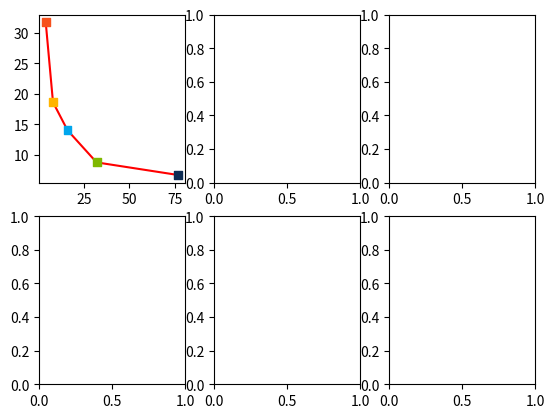

Python code for this plot: (Note: this script raises an exception after producing the figure.)
c = ['#F6511D','#FFB400','#00A6ED','#7FB800','#0D2C54']

apache_mmre = [31.75, 18.61, 14, 8.72, 6.64]
apache_evals = [4, 8, 16, 32, 77]

bdbj_mmre = [61.45, 46.68, 9.82, 2.42, 1.96]
bdbj_evals = [4, 8, 16, 32, 64]

bdbc_mmre = [183.04, 27.17, 6.12, 1.52, 1.11]
bdbc_evals = [16, 32, 64, 128, 256]

x264_mmre = [18.12, 9.39, 7.27, 3.17, 0.96]
x264_evals = [8, 16, 32, 64, 128]

sqlite_mmre = [6, 5.7, 5.52, 5.12, 4.77]
sqlite_evals = [16, 32, 64, 128, 256]

llvm_mmre = [6.81, 4.75, 3.32, 2.3, 1.94]
llvm_evals = [8, 16, 32, 64, 128]

import matplotlib.pyplot as plt

f, ((ax1, ax2, ax3), (ax4, ax5, ax6)) = plt.subplots(2, 3)

ax1.plot(apache_evals,apache_mmre, color='r', marker=None, zorder=1)
ax1.scatter(apache_evals,apache_mmre, color=c, marker='s', zorder=2, s=32)

ax1.set_xticks([i*15 for i in xrange(6)])
ax1.set_title('Apache')

ax2.plot(bdbc_evals, bdbc_mmre, color='r', marker=None, zorder=1)
ax2.scatter(bdbc_evals, bdbc_mmre, color=c, marker='s', zorder=2, s=32)

ax2.set_xticks([i*100 for i in xrange(4)])
ax2.set_ylim(-5, 200)
ax2.set_title('BDBC')

ax3.plot(bdbj_evals, bdbj_mmre, color='r', marker=None, zorder=1)
ax3.scatter(bdbj_evals, bdbj_mmre, color=c, marker='s', zorder=2, s=32)

ax3.set_xticks([i*15 for i in xrange(6)])
ax3.set_ylim(-1, 70)
ax3.set_title('BDBJ')

ax4.plot(llvm_evals, llvm_mmre, color='r', marker=None, zorder=1)
ax4.scatter(llvm_evals, llvm_mmre, color=c, marker='s', zorder=2, s=32)

ax4.set_xticks([i*30 for i in xrange(6)])
ax4.set_title('LLVM')

ax5.plot(sqlite_evals, sqlite_mmre, color='r', marker=None, zorder=1)
ax5.scatter(sqlite_evals, sqlite_mmre, color=c, marker='s', zorder=2, s=32)

ax5.set_xticks([i*100 for i in xrange(4)])
ax5.set_ylim(0, 10)
ax5.set_title('SQL')

ax6.plot(x264_evals, x264_mmre, color='r', marker=None, zorder=1)
ax6.scatter(x264_evals, x264_mmre, color=c, marker='s', zorder=2, s=32)

ax6.set_xticks([i*30 for i in xrange(6)])
ax6.set_ylim(-3, 20)
ax6.set_title('x264')


from matplotlib.lines import Line2D
circ1 = Line2D([0], [0], linestyle="none", marker="s",  markersize=10, color="#F6511D")
circ2 = Line2D([0], [0], linestyle="none", marker="s", markersize=10, color="#FFB400")
circ3 = Line2D([0], [0], linestyle="none", marker="s", markersize=10, color="#00A6ED")
circ4 = Line2D([0], [0], linestyle="none", marker="s", markersize=10, color="#7FB800")
circ5 = Line2D([0], [0], linestyle="none", marker="s", markersize=10, color="#0D2C54")

r'$\alpha > \beta$'
plt.figlegend((circ1, circ2, circ3, circ4, circ5), (r'$4\cdot \sqrt{N}$', r'$2\cdot \sqrt{N}$', r'$\sqrt{N}$', r'$\frac{1}{2}\cdot \sqrt{N}$', r'$\frac{1}{4}\cdot \sqrt{N}$'), frameon=False, loc='lower center',
              bbox_to_anchor=(0.5, 0.98),fancybox=True, ncol=5, scatterpoints=1)


f.text(0.005, 0.5, 'MRE', va='center', rotation='vertical', fontsize=13)
f.text(0.40, 0.005, '# Evaluations', va='center',  fontsize=13)

f.tight_layout()
f.set_size_inches(8, 5)
plt.savefig('draw.png', bbox_inches='tight',)